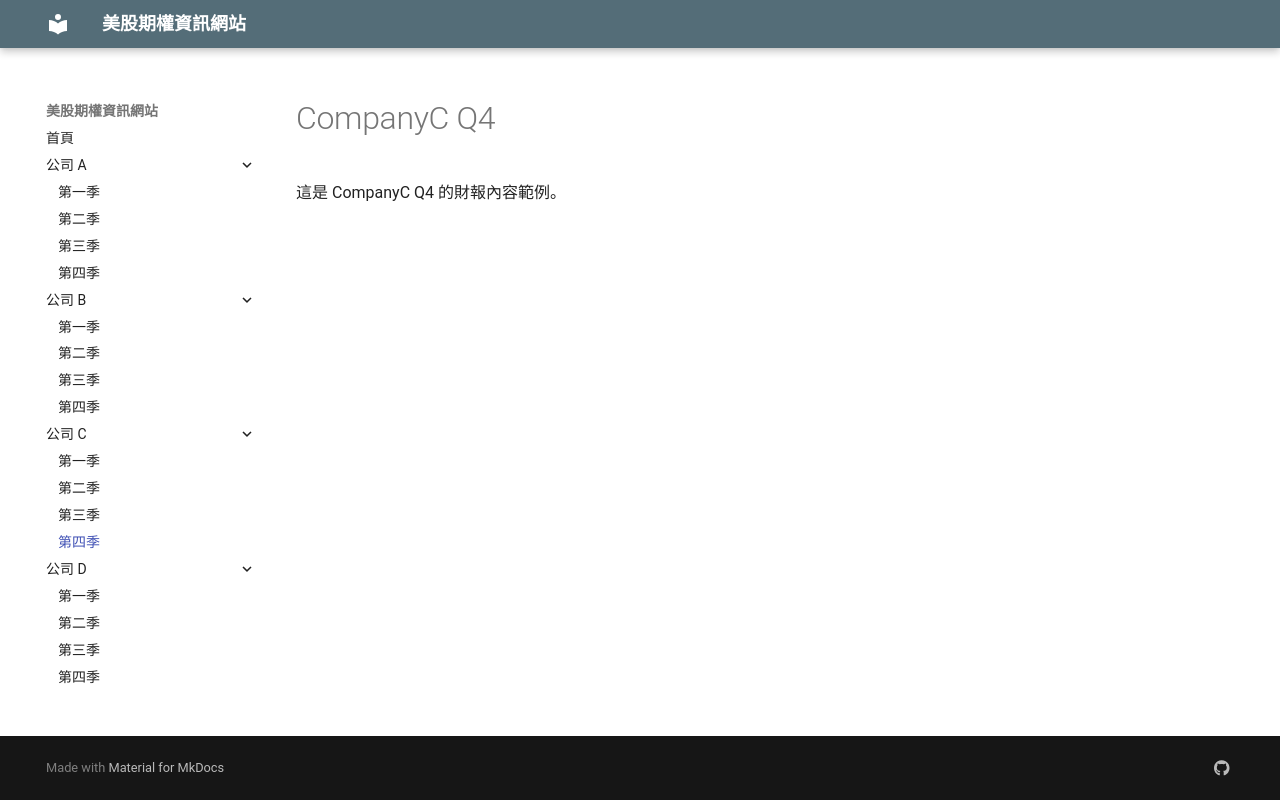

repository: oscarwmc/financial-site · page: CompanyC/Q4/index.html · generator: mkdocs

# CompanyC Q4

這是 CompanyC Q4 的財報內容範例。
